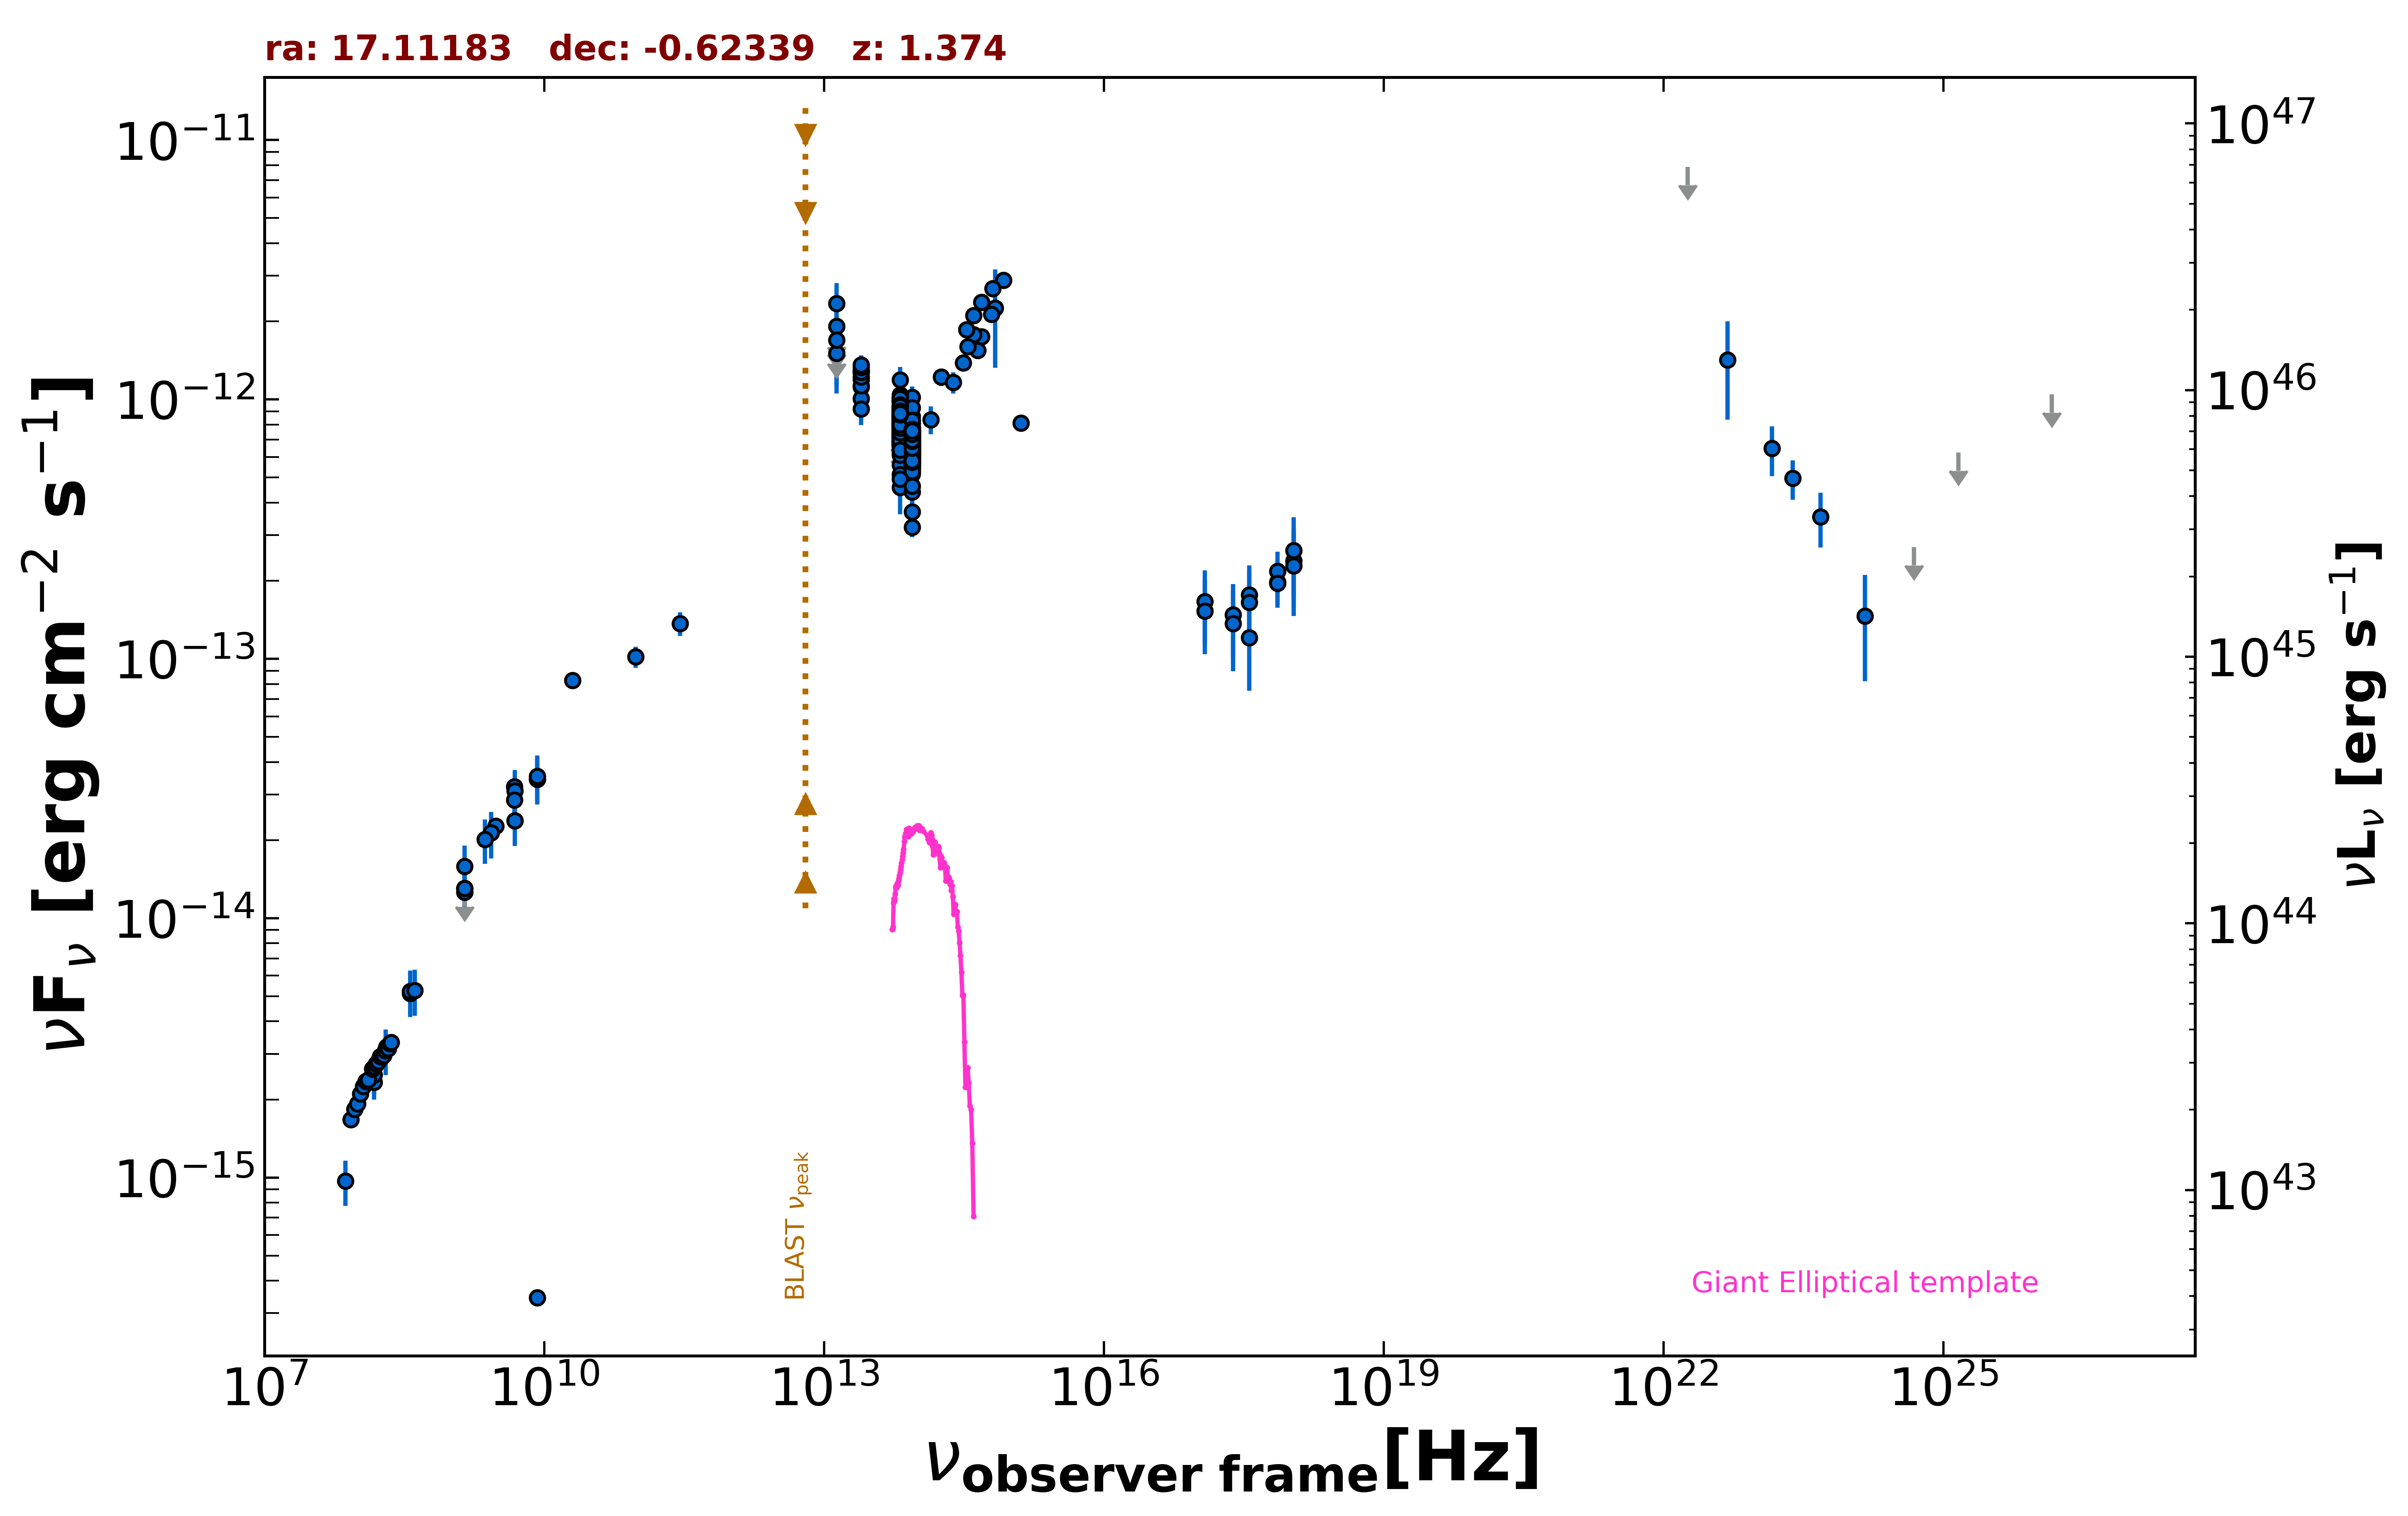

Data behind this chart, as committed beside it:
freq., flux, err_flux, MJD_start, MJD_end, flag, catalog, reference
1.400e+09, 1.302e-14, 0.000e+00, 55000, 55000, UL, FIRST, White et al. 1997  ApJ  475 479
1.400e+09, 1.305e-14, 3.900e-16, 55000, 55000, , NVSS, Condon et al. 1998  AJ  115  1693
3.000e+09, 2.261e-14, 3.500e-17, 55000, 55000, , VLASSQL, Gordon et al. 2021  ApJS  255  30
2.418e+17, 1.478e-13, 4.620e-14, 57298, 57309, , 1OUSX, Giommi et al. in preparation
3.627e+17, 1.764e-13, 5.240e-14, 57298, 57309, , 1OUSX, Giommi et al. in preparation
7.253e+17, 1.980e-13, 3.710e-14, 57298, 57309, , 1OUSX, Giommi et al. in preparation
1.088e+18, 2.383e-13, 8.010e-14, 57298, 57309, , 1OUSX, Giommi et al. in preparation
7.253e+17, 2.176e-13, 4.150e-14, 55000, 55000, , 2SXPS, Evans et al. 2020  ApJS  247  54
1.209e+17, 1.664e-13, 5.290e-14, 55000, 55000, , 2SXPS, Evans et al. 2020  ApJS  247  54
3.627e+17, 1.652e-13, 5.350e-14, 55000, 55000, , 2SXPS, Evans et al. 2020  ApJS  247  54
1.088e+18, 2.279e-13, 8.165e-14, 55000, 55000, , 2SXPS, Evans et al. 2020  ApJS  247  54
1.500e+08, 2.334e-15, 2.335e-16, 55000, 55000, , TGSS150, Intema et al. 2017  A&A  598  A781
2.000e+10, 8.260e-14, 4.000e-15, 55000, 55000, , AT20G, Murphy et al. 2010  MNRAS  402  2403
8.400e+09, 3.437e-14, 0.000e+00, 55000, 55000, , CRATES, Healey et al. 2007  ApJS  171  61
8.400e+09, 3.444e-16, 0.000e+00, 55000, 55000, , CRATES, Healey et al. 2007  ApJS  171  61
4.850e+09, 2.372e-14, 0.000e+00, 55000, 55000, , NORTH20, White and Becker  1992  ApJS  79  331
1.400e+09, 1.261e-14, 0.000e+00, 55000, 55000, , NORTH20, White and Becker  1992  ApJS  79  331
3.650e+08, 5.136e-15, 0.000e+00, 55000, 55000, , NORTH20, White and Becker  1992  ApJS  79  331
4.800e+09, 3.211e-14, 1.730e-15, 55000, 55000, , PMN, Griffith et al. 1993-1996  VizieR  VIII/…
2.850e+11, 1.368e-13, 1.425e-14, 56928, 56928, , ALMA, Bonato et al. 2019  MNRAS  485  1188
9.504e+10, 1.017e-13, 9.505e-15, 56928, 56928, , ALMA, Bonato et al. 2019  MNRAS  485  1188
1.389e+14, 8.364e-13, 1.020e-13, 55000, 55000, , 2MASS, Skrutskie et al. 2006  AJ  131  1163
1.804e+14, 1.220e-12, 9.450e-14, 55000, 55000, , 2MASS, Skrutskie et al. 2006  AJ  131  1163
2.427e+14, 1.162e-12, 1.090e-13, 55000, 55000, , 2MASS, Skrutskie et al. 2006  AJ  131  1163
8.817e+13, 7.045e-13, 3.250e-15, 55000, 55000, , UNWISE, Schlafly et al. 2019  ApJS  240  30
6.517e+13, 8.319e-13, 4.900e-15, 55000, 55000, , UNWISE, Schlafly et al. 2019  ApJS  240  30
8.817e+13, 7.496e-13, 1.865e-14, 55000, 55000, , WISE, Wright et al. 2010  AJ  140  1868
6.517e+13, 9.295e-13, 2.310e-14, 55000, 55000, , WISE, Wright et al. 2010  AJ  140  1868
2.498e+13, 1.193e-12, 5.150e-14, 55000, 55000, , WISE, Wright et al. 2010  AJ  140  1868
1.363e+13, 1.365e-12, 2.020e-13, 55000, 55000, , WISE, Wright et al. 2010  AJ  140  1868
8.817e+13, 6.831e-13, 3.335e-14, 57210, 57210, , NEOWISE, Mainzer et al. 2014  ApJ  792  30
6.517e+13, 7.618e-13, 5.685e-14, 57210, 57210, , NEOWISE, Mainzer et al. 2014  ApJ  792  30
8.817e+13, 5.562e-13, 4.460e-14, 57212, 57212, , NEOWISE, Mainzer et al. 2014  ApJ  792  30
6.517e+13, 4.574e-13, 9.675e-14, 57212, 57212, , NEOWISE, Mainzer et al. 2014  ApJ  792  30
8.817e+13, 7.120e-13, 4.070e-14, 57210, 57210, , NEOWISE, Mainzer et al. 2014  ApJ  792  30
6.517e+13, 7.710e-13, 6.185e-14, 57210, 57210, , NEOWISE, Mainzer et al. 2014  ApJ  792  30
8.817e+13, 6.299e-13, 3.425e-14, 57213, 57213, , NEOWISE, Mainzer et al. 2014  ApJ  792  30
6.517e+13, 8.148e-13, 6.010e-14, 57213, 57213, , NEOWISE, Mainzer et al. 2014  ApJ  792  30
8.817e+13, 7.146e-13, 5.270e-14, 57212, 57212, , NEOWISE, Mainzer et al. 2014  ApJ  792  30
6.517e+13, 6.721e-13, 2.270e-13, 57212, 57212, , NEOWISE, Mainzer et al. 2014  ApJ  792  30
8.817e+13, 6.799e-13, 3.260e-14, 57210, 57210, , NEOWISE, Mainzer et al. 2014  ApJ  792  30
6.517e+13, 7.038e-13, 5.775e-14, 57210, 57210, , NEOWISE, Mainzer et al. 2014  ApJ  792  30
8.817e+13, 5.451e-13, 3.920e-14, 57210, 57210, , NEOWISE, Mainzer et al. 2014  ApJ  792  30
6.517e+13, 7.209e-13, 7.450e-14, 57210, 57210, , NEOWISE, Mainzer et al. 2014  ApJ  792  30
8.817e+13, 6.724e-13, 4.525e-14, 57213, 57213, , NEOWISE, Mainzer et al. 2014  ApJ  792  30
6.517e+13, 1.001e-12, 8.485e-14, 57213, 57213, , NEOWISE, Mainzer et al. 2014  ApJ  792  30
8.817e+13, 6.706e-13, 4.020e-14, 57213, 57213, , NEOWISE, Mainzer et al. 2014  ApJ  792  30
6.517e+13, 7.097e-13, 5.100e-14, 57213, 57213, , NEOWISE, Mainzer et al. 2014  ApJ  792  30
8.817e+13, 6.369e-13, 3.345e-14, 57213, 57213, , NEOWISE, Mainzer et al. 2014  ApJ  792  30
6.517e+13, 6.684e-13, 4.805e-14, 57213, 57213, , NEOWISE, Mainzer et al. 2014  ApJ  792  30
8.817e+13, 6.651e-13, 3.190e-14, 57210, 57210, , NEOWISE, Mainzer et al. 2014  ApJ  792  30
6.517e+13, 7.295e-13, 5.445e-14, 57210, 57210, , NEOWISE, Mainzer et al. 2014  ApJ  792  30
8.817e+13, 6.088e-13, 3.200e-14, 57210, 57210, , NEOWISE, Mainzer et al. 2014  ApJ  792  30
6.517e+13, 7.343e-13, 5.415e-14, 57210, 57210, , NEOWISE, Mainzer et al. 2014  ApJ  792  30
8.817e+13, 6.651e-13, 3.550e-14, 57213, 57213, , NEOWISE, Mainzer et al. 2014  ApJ  792  30
6.517e+13, 7.618e-13, 6.180e-14, 57213, 57213, , NEOWISE, Mainzer et al. 2014  ApJ  792  30
8.817e+13, 6.706e-13, 3.460e-14, 57210, 57210, , NEOWISE, Mainzer et al. 2014  ApJ  792  30
6.517e+13, 7.597e-13, 5.535e-14, 57210, 57210, , NEOWISE, Mainzer et al. 2014  ApJ  792  30
8.817e+13, 6.410e-13, 3.600e-14, 57210, 57210, , NEOWISE, Mainzer et al. 2014  ApJ  792  30
6.517e+13, 7.992e-13, 5.305e-14, 57210, 57210, , NEOWISE, Mainzer et al. 2014  ApJ  792  30
... 550 more rows
